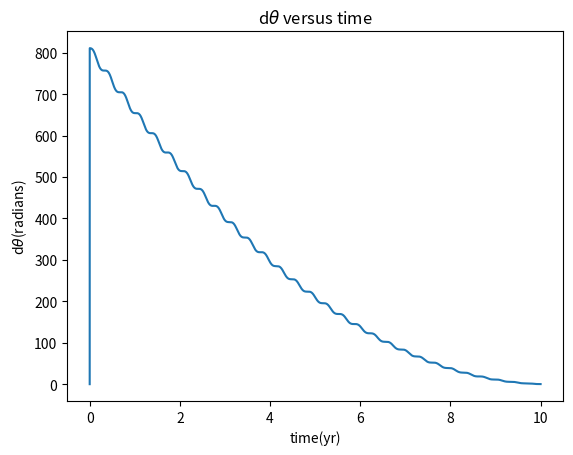

Write the Python code that produced this figure.
# -*- coding: utf-8 -*-
"""
Created on Tue Jun 21 22:39:19 2016

@author: 抽抽
"""

import numpy as np
import matplotlib.pyplot as plt
class State:
    def __init__(self):
        self.ax = [0.0]
        self.ay = [0.0]
        self.vx = [0.0]
        self.vy = [2 * np.pi]
        self.x = [1.0]
        self.y = [0.0]
        self.r = [np.sqrt(self.x[-1]**2 + self.y[-1]**2)]
        pass
    ax = []
    ay = []
    vx = []
    vy = []
    x = []
    y = []
    r = []

Com = State()
Com.__init__()
m1 = State()
r1 = 0.01
m2 = State()
r2 = 0.02
tau = 0.001
t = [0]
beta = [0]
omega = [0]
theta = [0.5 * np.pi]

for i in range(10000):
    # position of center of mass
    Com.r.append(np.sqrt(Com.x[-1] ** 2 + Com.y[-1] ** 2))
    Com.ax.append(-4 * np.pi ** 2 * Com.x[-1] / Com.r[-1] ** 3)
    Com.ay.append(-4 * np.pi ** 2 * Com.y[-1] / Com.r[-1] ** 3)
    Com.vx.append(Com.vx[-1] + tau * Com.ax[-1])
    Com.vy.append(Com.vy[-1] + tau * Com.ay[-1])
    Com.x.append(Com.x[-1] + Com.vx[-1] * tau)
    Com.y.append(Com.y[-1] + Com.vy[-1] * tau)
    beta.append(-3 * 4 * np.pi ** 2 * (Com.x[-1] * np.sin(theta[-1]) - Com.y[-1] * np.cos(theta[-1])) * (Com.x[-1] * np.cos(theta[-1]) + Com.y[-1] * np.sin(theta[-1])))
    omega.append(omega[-1] + tau * beta[-1])
    theta.append(theta[-1] + tau * omega[-1])
    t.append(t[-1] + tau)
    # position of m1 & m2
    m1.x.append(Com.x[-1] + r1 * np.cos(theta[-1]))
    m1.y.append(Com.y[-1] + r1 * np.sin(theta[-1]))
    m2.x.append(Com.x[-1] + r2 * np.cos(theta[-1] + np.pi))
    m2.y.append(Com.y[-1] + r2 * np.sin(theta[-1] + np.pi))

class State_1:
    def __init1__(self):
        self.ax1 = [0.0]
        self.ay1 = [0.0]
        self.vx1 = [0.0]
        self.vy1 = [2 * np.pi]
        self.x1 = [1.0]
        self.y1 = [0.0]
        self.r1 = [np.sqrt(self.x1[-1]**2 + self.y1[-1]**2)]
        pass
    ax1 = []
    ay1 = []
    vx1 = []
    vy1 = []
    x1 = []
    y1 = []
    r1 = []

Com1 = State_1()
Com1.__init1__()
m1_new = State_1()
r1 = 0.01
m2_new = State()
r2 = 0.02
tau = 0.001
t = [0]
beta = [0]
omega = [0]
theta1 = [0.5 * np.pi-0.1]
dtheta = [0]

for i in range(10000):
    # position of center of mass
    Com1.r1.append(np.sqrt(Com1.x1[-1] ** 2 + Com1.y1[-1] ** 2))
    Com1.ax1.append(-4 * np.pi ** 2 * Com1.x1[-1] / Com1.r1[-1] ** 3)
    Com1.ay1.append(-4 * np.pi ** 2 * Com1.y1[-1] / Com1.r1[-1] ** 3)
    Com1.vx1.append(Com1.vx1[-1] + tau * Com1.ax1[-1])
    Com1.vy1.append(Com1.vy1[-1] + tau * Com1.ay1[-1])
    Com1.x1.append(Com1.x1[-1] + Com1.vx1[-1] * tau)
    Com1.y1.append(Com1.y1[-1] + Com1.vy1[-1] * tau)
    beta.append(-3 * 4 * np.pi ** 2 * (Com1.x1[-1] * np.sin(theta1[-1]) - Com1.y1[-1] * np.cos(theta1[-1])) * (Com1.x1[-1] * np.cos(theta1[-1]) + Com1.y1[-1] * np.sin(theta1[-1])))
    omega.append(omega[-1] + tau * beta[-1])
    theta1.append(theta1[-1] + tau * omega[-1])
    t.append(t[-1] + tau)
    dtheta.append((theta[-1]-theta1[-1])*(theta[-1]-theta1[-1]))
    # position of m1 & m2
   # m1_new.x1.append(Com1.x1[-1] + r1 * np.cos(theta1[-1]))
    #m1_new.y1.append(Com1.y1[-1] + r1 * np.sin(theta1[-1]))
    #m2_new.x1.append(Com1.x1[-1] + r2 * np.cos(theta1[-1] + np.pi))
    #m2_new.y1.append(Com1.y1[-1] + r2 * np.sin(theta1[-1] + np.pi))


def plot_COM():
    plt.figure(figsize=(7,7), dpi=80)
    plt.xlim(-1.5,1.5)
    plt.ylim(-1.5,1.5)
    plt.title('Orbit of COM')
    plt.xlabel(r'$x_c /HU$')
    plt.ylabel(r'$y_c /HU$')
    plt.plot(Com.x,Com.y,color="red",  linewidth=1, linestyle="-",label="COM Orbit")
    plt.legend(loc='lower right')
    plt.xticks(np.linspace(-1.5, 1.5, 4, endpoint=True))
    plt.yticks(np.linspace(-1.5, 1.5, 4, endpoint=True))
    plt.savefig('figure_1')
    plt.show()

def plot_omega():
    plt.plot(t,omega)
    plt.title(r'$\omega$ versus time')
    plt.xlabel('time(yr)')
    plt.ylabel(r'$\omega$(radians/yr)')
    #plt.savefig('figure_2')
    plt.show()

def plot_theta():
    plt.plot(t,theta)
    plt.savefig('figure_3')
    plt.show()

def plot_m1m2():
    plt.plot(m1.x,m1.y)
    plt.plot(m2.x,m2.y)
    #plt.savefig('figure_6')
    plt.show()
    
def plot_dtheta():
    plt.plot(t,dtheta)
    plt.title(r'd$\theta$ versus time')
    plt.xlabel('time(yr)')
    plt.ylabel(r'd$\theta$(radians)')
    plt.savefig('figure_circal_dtheta')
    plt.show()
    
    
plot_dtheta()